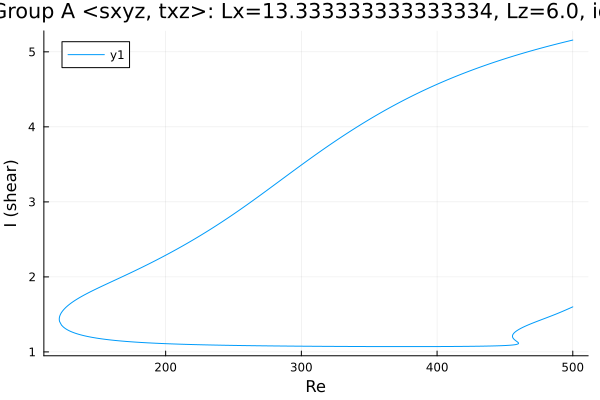

Data behind this chart, as committed beside it:
Re, shear
500.0, 5.157
498.8, 5.152
497.4, 5.145
495.9, 5.139
494.5, 5.133
493.1, 5.127
491.7, 5.12
490.3, 5.114
488.9, 5.108
487.5, 5.101
486, 5.095
484.6, 5.088
483.2, 5.081
481.8, 5.075
480.4, 5.068
479, 5.061
477.6, 5.054
476.1, 5.047
474.7, 5.04
473.3, 5.033
471.9, 5.026
470.5, 5.019
469.1, 5.012
467.7, 5.004
466.2, 4.997
464.8, 4.99
463.4, 4.982
462, 4.975
460.6, 4.967
459.2, 4.959
457.8, 4.952
456.3, 4.944
454.9, 4.936
453.5, 4.928
452.1, 4.92
450.7, 4.912
449.3, 4.904
447.9, 4.895
446.4, 4.887
445, 4.879
443.6, 4.87
442.2, 4.862
440.8, 4.853
439.4, 4.844
438, 4.836
436.5, 4.827
435.1, 4.818
433.7, 4.809
432.3, 4.8
430.9, 4.791
429.5, 4.781
428.1, 4.772
426.6, 4.763
425.2, 4.753
423.8, 4.743
422.4, 4.734
421, 4.724
419.6, 4.714
418.2, 4.704
416.7, 4.694
... 641 more rows
